Run: headless pygame with SDL's dummy video driver; simulated clock (each Clock.tick advances the game by its frame time, no real sleeping); random seed 0; keys injected as events and as key.get_pressed() state; mouse plan: one left click at the window centre at the start of phase 2, then a move to the lower-right quarter at the start of phase 3.
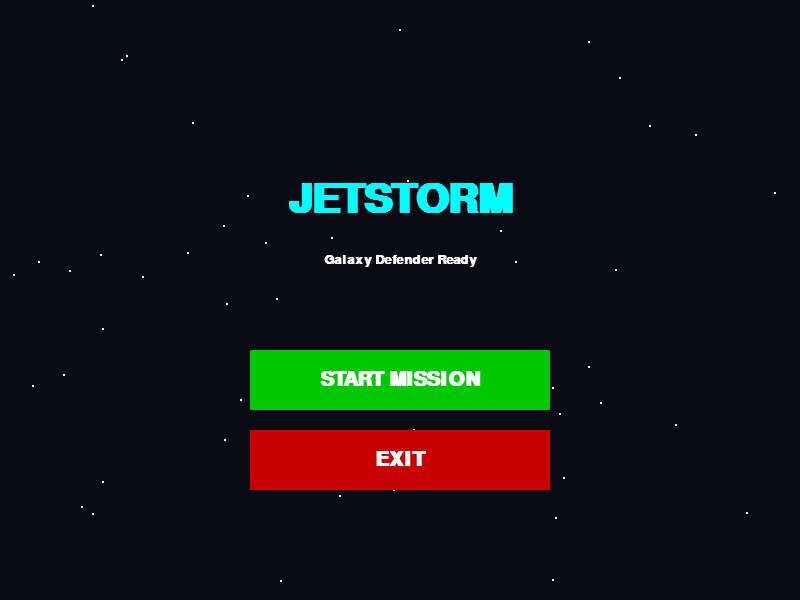
Frame 1 of 4 · flips 1–60 · no input
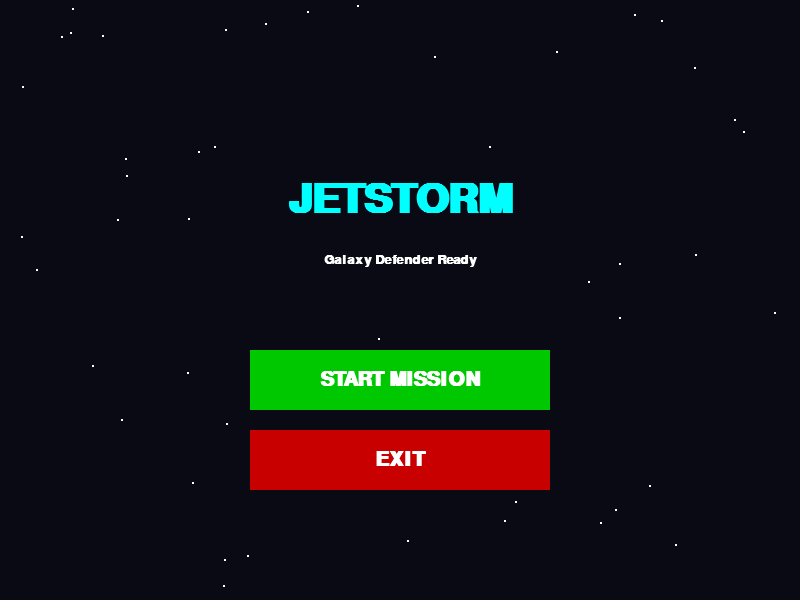
Frame 2 of 4 · flips 61–180 · clicked the window centre · tapped SPACE, RETURN · held RIGHT (→), D
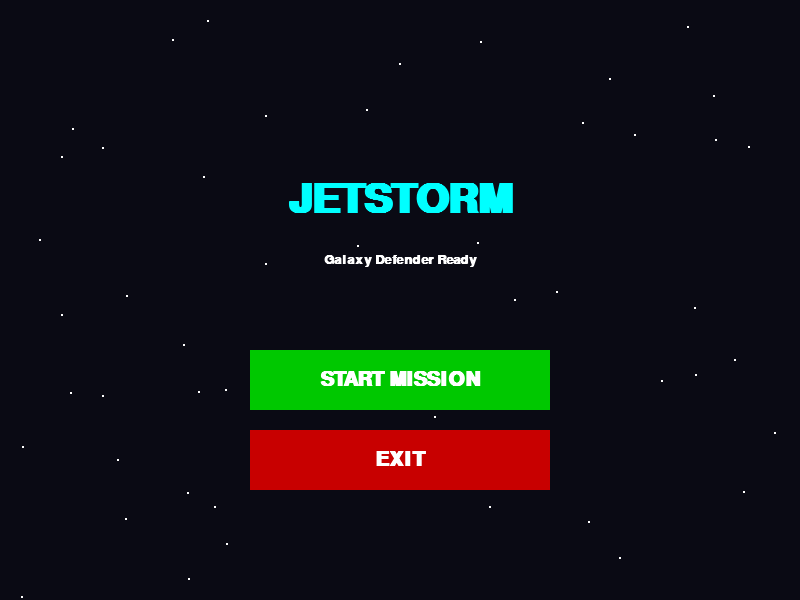
Frame 3 of 4 · flips 181–300 · moved the mouse to the lower-right quarter · held DOWN (↓), S
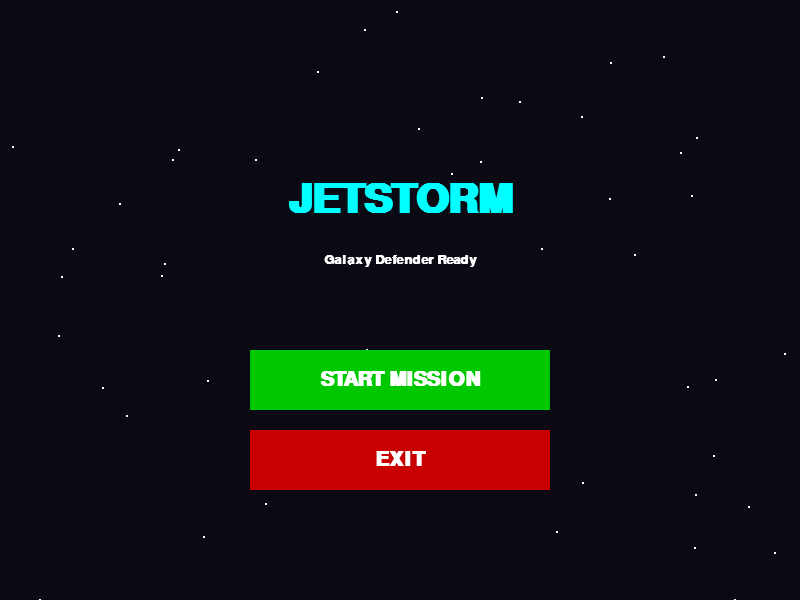
Frame 4 of 4 · flips 301–420 · held LEFT (←), A, UP (↑), W

The pygame program that drew these frames:

import pygame
import random
import sys

# --- Setup ---
pygame.init()

SCREEN_WIDTH = 800
SCREEN_HEIGHT = 600
screen = pygame.display.set_mode((SCREEN_WIDTH, SCREEN_HEIGHT))

# CHANGE 1: Window ka naam badla
pygame.display.set_caption("JetStorm: Galaxy Defender 🚀")

clock = pygame.time.Clock()
FPS = 60

# --- Colors ---
BLACK = (10, 10, 20)
WHITE = (255, 255, 255)
RED = (200, 0, 0)
BRIGHT_RED = (255, 0, 0)
GREEN = (0, 200, 0)
BRIGHT_GREEN = (0, 255, 0)
YELLOW = (255, 255, 0)
CYAN = (0, 255, 255)
ORANGE = (255, 165, 0)

# Fonts
font = pygame.font.SysFont("Verdana", 20, bold=True)
button_font = pygame.font.SysFont("Verdana", 30, bold=True)
title_font = pygame.font.SysFont("Verdana", 60, bold=True)

# --- Global Variables ---
player_x = SCREEN_WIDTH // 2
player_y = SCREEN_HEIGHT - 100
player_speed = 7
player_health = 100

bullets = []
enemies = []
particles = []
stars = []

score = 0
game_state = "MENU" # States: MENU, PLAYING, GAMEOVER

# Background Stars
for i in range(50):
    stars.append([random.randint(0, SCREEN_WIDTH), random.randint(0, SCREEN_HEIGHT), random.randint(1, 3)])

# --- Functions ---

def draw_text(text, font, color, surface, x, y):
    textobj = font.render(text, 1, color)
    textrect = textobj.get_rect()
    textrect.center = (x, y)
    surface.blit(textobj, textrect)

def draw_button(msg, x, y, w, h, inactive_color, active_color, action=None):
    """Button click check karne ke liye"""
    mouse = pygame.mouse.get_pos()
    click = pygame.mouse.get_pressed()
    
    clicked = False
    
    # Check if mouse is over button
    if x + w > mouse[0] > x and y + h > mouse[1] > y:
        pygame.draw.rect(screen, active_color, (x, y, w, h))
        if click[0] == 1 and action != None:
            clicked = True
    else:
        pygame.draw.rect(screen, inactive_color, (x, y, w, h))

    draw_text(msg, button_font, WHITE, screen, x + (w/2), y + (h/2))
    return clicked

def reset_game():
    global player_x, player_health, score, enemies, bullets, particles
    player_x = SCREEN_WIDTH // 2
    player_health = 100
    score = 0
    enemies = []
    bullets = []
    particles = []

def draw_player(x, y):
    # Spaceship Design
    pygame.draw.polygon(screen, ORANGE, [(x + 20, y + 60), (x + 30, y + 80 + random.randint(0,5)), (x + 40, y + 60)])
    pygame.draw.polygon(screen, CYAN, [(x, y + 40), (x + 30, y), (x + 60, y + 40)]) 
    pygame.draw.rect(screen, WHITE, (x + 25, y - 10, 10, 60))
    pygame.draw.circle(screen, RED, (x + 30, y + 20), 5)

def create_explosion(x, y):
    for _ in range(15):
        particles.append([[x, y], [random.randint(-5, 5), random.randint(-5, 5)], random.randint(20, 40)])

# --- Main Loop ---
running = True
while running:
    screen.fill(BLACK)
    
    # Stars Animation
    for star in stars:
        star[1] += star[2]
        pygame.draw.circle(screen, WHITE, (star[0], star[1]), 1)
        if star[1] > SCREEN_HEIGHT:
            star[1] = 0
            star[0] = random.randint(0, SCREEN_WIDTH)

    # --- EVENT HANDLING ---
    for event in pygame.event.get():
        if event.type == pygame.QUIT:
            running = False
        
        # Firing Logic
        if game_state == "PLAYING":
            if event.type == pygame.KEYDOWN:
                if event.key == pygame.K_SPACE:
                    bullets.append([player_x + 10, player_y])
                    bullets.append([player_x + 50, player_y])

    # --- STATE 1: MENU SCREEN ---
    if game_state == "MENU":
        # CHANGE 2: Screen par naam badla
        draw_text("JETSTORM", title_font, CYAN, screen, SCREEN_WIDTH//2, SCREEN_HEIGHT//2 - 100)
        draw_text("Galaxy Defender Ready", font, WHITE, screen, SCREEN_WIDTH//2, SCREEN_HEIGHT//2 - 40)
        
        if draw_button("START MISSION", 250, 350, 300, 60, GREEN, BRIGHT_GREEN, "play"):
            reset_game()
            game_state = "PLAYING"
            
        if draw_button("EXIT", 250, 430, 300, 60, RED, BRIGHT_RED, "quit"):
            running = False

    # --- STATE 2: PLAYING GAME ---
    elif game_state == "PLAYING":
        
        # Player Movement
        keys = pygame.key.get_pressed()
        if keys[pygame.K_LEFT] and player_x > 0:
            player_x -= player_speed
        if keys[pygame.K_RIGHT] and player_x < SCREEN_WIDTH - 60:
            player_x += player_speed

        draw_player(player_x, player_y)

        # Bullets
        for b in bullets[:]:
            b[1] -= 10
            pygame.draw.circle(screen, YELLOW, (b[0], b[1]), 4)
            if b[1] < 0: bullets.remove(b)

        # Enemies
        if random.randint(1, 40) == 1:
            enemies.append([random.randint(0, SCREEN_WIDTH - 50), -50])

        for e in enemies[:]:
            e[1] += 5 
            pygame.draw.rect(screen, RED, (e[0], e[1], 50, 40))
            pygame.draw.circle(screen, GREEN, (e[0] + 25, e[1] + 20), 10)
            
            # Collision: Bullet -> Enemy
            enemy_rect = pygame.Rect(e[0], e[1], 50, 40)
            for b in bullets[:]:
                bullet_rect = pygame.Rect(b[0], b[1], 8, 8)
                if enemy_rect.colliderect(bullet_rect):
                    try:
                        bullets.remove(b)
                        enemies.remove(e)
                        score += 10
                        create_explosion(e[0]+25, e[1]+20)
                    except: pass
            
            # Collision: Enemy -> Player
            player_rect = pygame.Rect(player_x, player_y, 60, 60)
            if player_rect.colliderect(enemy_rect):
                enemies.remove(e)
                player_health -= 25
                create_explosion(player_x+30, player_y+30)
                if player_health <= 0:
                    game_state = "GAMEOVER"

            if e[1] > SCREEN_HEIGHT: enemies.remove(e)

        # Particles
        for p in particles[:]:
            p[0][0] += p[1][0]
            p[0][1] += p[1][1]
            p[2] -= 1
            pygame.draw.circle(screen, ORANGE, (int(p[0][0]), int(p[0][1])), 3)
            if p[2] <= 0: particles.remove(p)

        # UI
        draw_text(f"Score: {score}", font, WHITE, screen, SCREEN_WIDTH - 80, 30)
        pygame.draw.rect(screen, RED, (10, 10, 200, 20))
        if player_health > 0:
            pygame.draw.rect(screen, GREEN, (10, 10, 2 * player_health, 20))
        pygame.draw.rect(screen, WHITE, (10, 10, 200, 20), 2)

    # --- STATE 3: GAME OVER ---
    elif game_state == "GAMEOVER":
        draw_text("MISSION FAILED", title_font, RED, screen, SCREEN_WIDTH//2, SCREEN_HEIGHT//2 - 100)
        draw_text(f"Final Score: {score}", font, YELLOW, screen, SCREEN_WIDTH//2, SCREEN_HEIGHT//2 - 40)

        if draw_button("RETRY MISSION", 250, 350, 300, 60, GREEN, BRIGHT_GREEN, "play"):
            reset_game()
            game_state = "PLAYING"
            
        if draw_button("ABORT (QUIT)", 250, 430, 300, 60, RED, BRIGHT_RED, "quit"):
            running = False

    pygame.display.update()
    clock.tick(FPS)

pygame.quit()
sys.exit()
